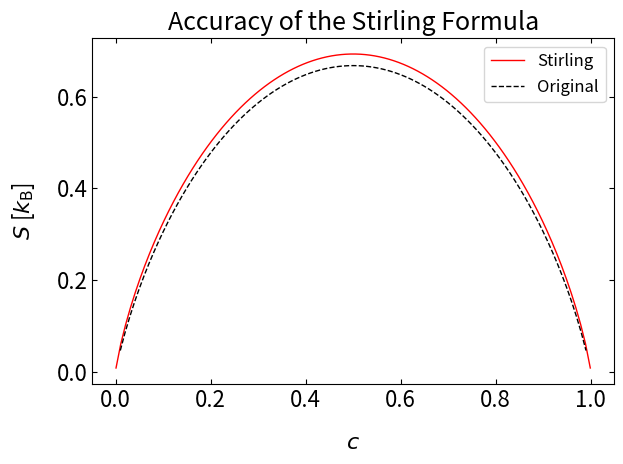

Write the Python code that produced this figure. (Note: this script raises an exception after producing the figure.)
import numpy as np
import matplotlib.pyplot as plt
from scipy.special import factorial as fac

%matplotlib inline
%config InlineBackend.figure_format = 'retina' 

plt.rcParams.update({'font.size': 12,
                     'axes.titlesize': 18,
                     'axes.labelsize': 16,
                     'axes.labelpad': 14,
                     'lines.linewidth': 1,
                     'lines.markersize': 10,
                     'xtick.labelsize' : 16,
                     'ytick.labelsize' : 16,
                     'xtick.top' : True,
                     'xtick.direction' : 'in',
                     'ytick.right' : True,
                     'ytick.direction' : 'in',}) 

epsilon=1e-3
c=np.linspace(epsilon,1-epsilon,100);N=100
Np=np.arange(1,N)

def S(x):
    return(np.log(fac(N)/(fac(x)*fac(N-x))))


fig=plt.figure()
plt.ion()
plt.plot(c,-(c*np.log(c)+(1-c)*np.log(1-c)),'r-',label="Stirling")
plt.plot(Np/N,S(Np)/N,'k--',label="Original")
plt.xlabel("$c$")
plt.ylabel(r"$S$ [$k_\mathrm{B}$]")
plt.title("Accuracy of the Stirling Formula")
plt.tight_layout()
plt.legend()
plt.savefig("img/stirling.png")
plt.close(fig)